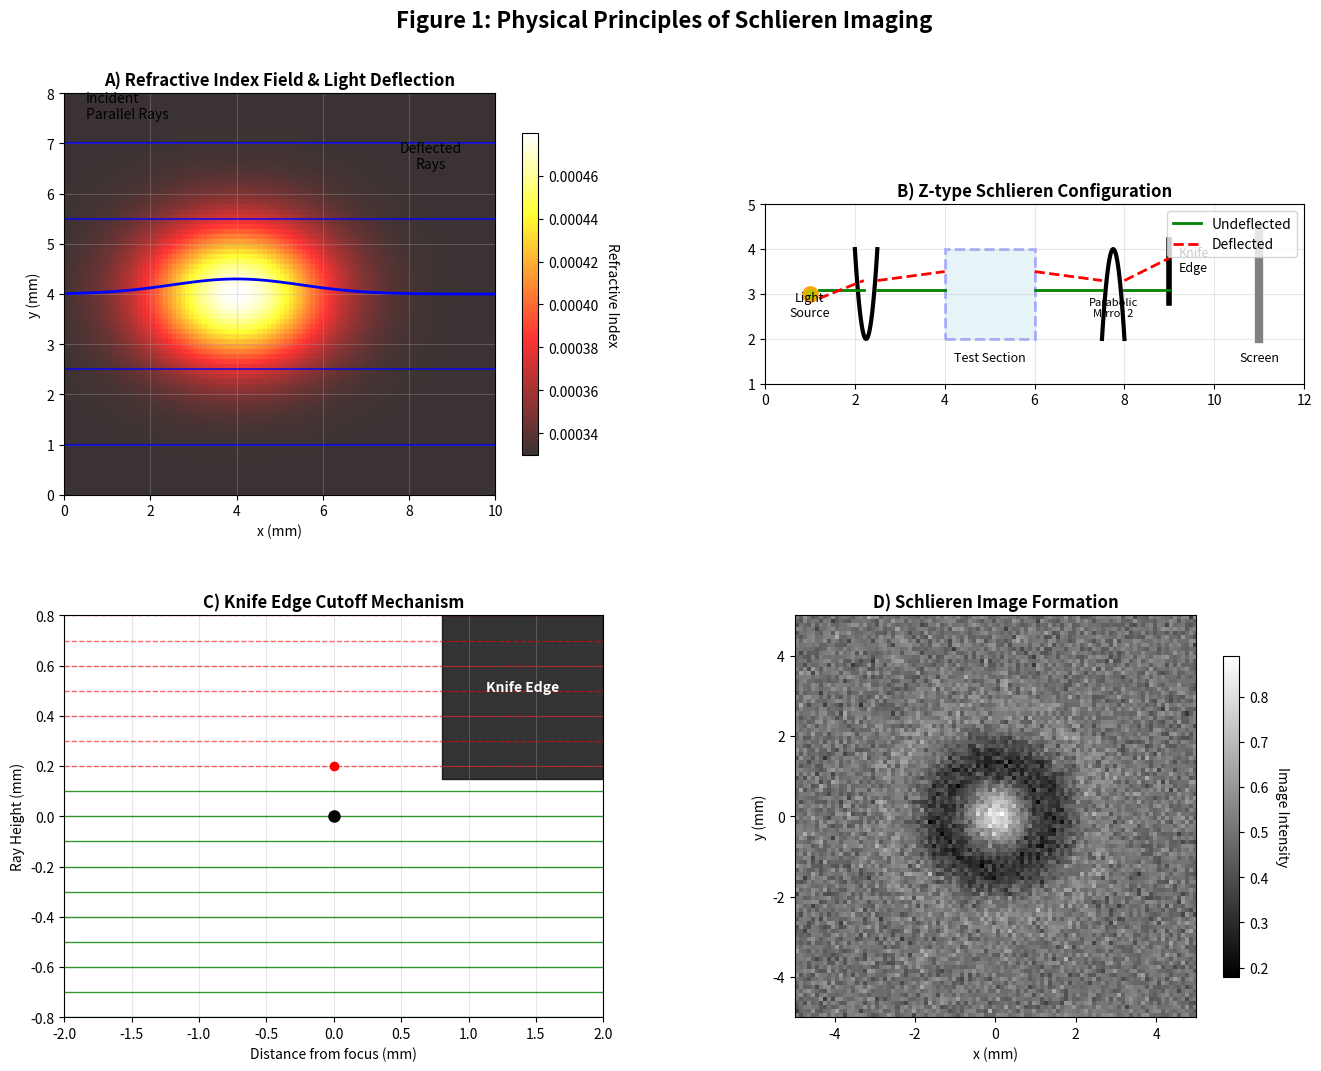

Reproduce this figure in Python.
import numpy as np
import matplotlib.pyplot as plt
from matplotlib.patches import Rectangle, FancyBboxPatch
from matplotlib.colors import LinearSegmentedColormap
import matplotlib.patches as patches

# Set up the figure with subplots
fig = plt.figure(figsize=(16, 12))
gs = fig.add_gridspec(2, 2, hspace=0.3, wspace=0.3)

# Panel A: Refractive Index Field & Light Deflection
ax1 = fig.add_subplot(gs[0, 0])

# Create refractive index field (Gaussian distribution)
x = np.linspace(0, 10, 100)
y = np.linspace(0, 8, 80)
X, Y = np.meshgrid(x, y)

# Gaussian refractive index variation
x_center, y_center = 4, 4
sigma_x, sigma_y = 1.5, 1.0
n_base = 0.00033
n_variation = 0.00015
n_field = n_base + n_variation * np.exp(-((X - x_center)**2 / (2 * sigma_x**2) + 
                                          (Y - y_center)**2 / (2 * sigma_y**2)))

# Plot refractive index field
im1 = ax1.imshow(n_field, extent=[0, 10, 0, 8], origin='lower', 
                 cmap='hot', alpha=0.8, aspect='auto')

# Add light rays
ray_y_positions = np.linspace(1, 7, 5)
for i, y_pos in enumerate(ray_y_positions):
    if i == 2:  # Middle ray passes through disturbance
        # Deflected ray
        x_ray = np.linspace(0, 10, 100)
        deflection = 0.3 * np.exp(-((x_ray - x_center)**2 / (2 * sigma_x**2))) * \
                    np.exp(-((y_pos - y_center)**2 / (2 * sigma_y**2)))
        y_ray = y_pos + deflection
        ax1.plot(x_ray, y_ray, 'b-', linewidth=2, label='Deflected Ray' if i == 2 else '')
    else:
        # Straight rays
        ax1.axhline(y=y_pos, color='blue', linewidth=1.5, alpha=0.7)

# Add labels
ax1.text(0.5, 7.5, 'Incident\nParallel Rays', fontsize=10, ha='left')
ax1.text(8.5, 6.5, 'Deflected\nRays', fontsize=10, ha='center')

# Colorbar
cbar1 = plt.colorbar(im1, ax=ax1, shrink=0.8)
cbar1.set_label('Refractive Index', rotation=270, labelpad=15)

ax1.set_xlabel('x (mm)')
ax1.set_ylabel('y (mm)')
ax1.set_title('A) Refractive Index Field & Light Deflection', fontweight='bold')
ax1.grid(True, alpha=0.3)

# Panel B: Z-type Schlieren Configuration
ax2 = fig.add_subplot(gs[0, 1])

# Light source
ax2.plot(1, 3, 'yo', markersize=10, markeredgecolor='orange', markeredgewidth=2)
ax2.text(1, 2.5, 'Light\nSource', ha='center', fontsize=9)

# Parabolic mirror 1
mirror1_x = np.linspace(2, 2.5, 50)
mirror1_y = 2 + 2 * (mirror1_x - 2.25)**2 / 0.25**2
ax2.plot(mirror1_x, mirror1_y, 'k-', linewidth=3)

# Test section (dashed box)
test_box = Rectangle((4, 2), 2, 2, linewidth=2, edgecolor='blue', 
                    facecolor='lightblue', alpha=0.3, linestyle='--')
ax2.add_patch(test_box)
ax2.text(5, 1.5, 'Test Section', ha='center', fontsize=9)

# Parabolic mirror 2
mirror2_x = np.linspace(7.5, 8, 50)
mirror2_y = 4 - 2 * (mirror2_x - 7.75)**2 / 0.25**2
ax2.plot(mirror2_x, mirror2_y, 'k-', linewidth=3)
ax2.text(7.75, 2.5, 'Parabolic\nMirror 2', ha='center', fontsize=8)

# Knife edge
ax2.plot([9, 9], [2.8, 4.2], 'k-', linewidth=4)
ax2.text(9.2, 3.5, 'Knife\nEdge', ha='left', fontsize=9)

# Screen
ax2.plot([11, 11], [2, 4.5], 'gray', linewidth=6)
ax2.text(11, 1.5, 'Screen', ha='center', fontsize=9)

# Light rays
# Undeflected ray
ax2.plot([1.2, 2.2], [3.1, 3.1], 'g-', linewidth=2)
ax2.plot([2.5, 4], [3.1, 3.1], 'g-', linewidth=2)
ax2.plot([6, 7.5], [3.1, 3.1], 'g-', linewidth=2)
ax2.plot([8, 9], [3.1, 3.1], 'g-', linewidth=2, label='Undeflected')

# Deflected ray
ax2.plot([1.2, 2.2], [2.9, 3.3], 'r--', linewidth=2)
ax2.plot([2.5, 4], [3.3, 3.5], 'r--', linewidth=2)
ax2.plot([6, 7.5], [3.5, 3.3], 'r--', linewidth=2)
ax2.plot([8, 9], [3.3, 3.8], 'r--', linewidth=2, label='Deflected')

ax2.set_xlim(0, 12)
ax2.set_ylim(1, 5)
ax2.set_title('B) Z-type Schlieren Configuration', fontweight='bold')
ax2.legend(loc='upper right')
ax2.set_aspect('equal')
ax2.grid(True, alpha=0.3)

# Panel C: Knife Edge Cutoff Mechanism
ax3 = fig.add_subplot(gs[1, 0])

# Create ray diagram
distances = np.linspace(-2, 2, 100)
ray_heights = np.linspace(-0.8, 0.8, 17)

# Plot rays
for i, height in enumerate(ray_heights):
    if height > 0.15:  # Rays above knife edge (blocked)
        ax3.plot(distances, [height] * len(distances), 'r--', alpha=0.6, linewidth=1)
    else:  # Rays below knife edge (pass through)
        ax3.plot(distances, [height] * len(distances), 'g-', alpha=0.8, linewidth=1)

# Knife edge
knife_x = np.linspace(0.8, 2, 50)
knife_y = np.linspace(0.15, 0.15, 50)
ax3.fill_between([0.8, 2], [0.15, 0.15], [0.8, 0.8], color='black', alpha=0.8)
ax3.text(1.4, 0.5, 'Knife Edge', ha='center', fontsize=10, color='white', fontweight='bold')

# Focus point
ax3.plot(0, 0, 'ko', markersize=8)
ax3.plot(0, 0.2, 'ro', markersize=6)  # Deflected focus

# Grid and labels
ax3.grid(True, alpha=0.3)
ax3.set_xlabel('Distance from focus (mm)')
ax3.set_ylabel('Ray Height (mm)')
ax3.set_title('C) Knife Edge Cutoff Mechanism', fontweight='bold')
ax3.set_xlim(-2, 2)
ax3.set_ylim(-0.8, 0.8)

# Panel D: Schlieren Image Formation
ax4 = fig.add_subplot(gs[1, 1])

# Create synthetic Schlieren image
x_img = np.linspace(-5, 5, 100)
y_img = np.linspace(-5, 5, 100)
X_img, Y_img = np.meshgrid(x_img, y_img)

# Create a circular disturbance pattern
r = np.sqrt(X_img**2 + Y_img**2)
intensity = 0.5 + 0.3 * np.exp(-r**2 / 4) * np.cos(2 * np.pi * r / 3)

# Add some noise for realism
intensity += 0.05 * np.random.randn(*intensity.shape)
intensity = np.clip(intensity, 0, 1)

im4 = ax4.imshow(intensity, extent=[-5, 5, -5, 5], cmap='gray', origin='lower')
ax4.set_xlabel('x (mm)')
ax4.set_ylabel('y (mm)')
ax4.set_title('D) Schlieren Image Formation', fontweight='bold')

# Add colorbar
cbar4 = plt.colorbar(im4, ax=ax4, shrink=0.8)
cbar4.set_label('Image Intensity', rotation=270, labelpad=15)

# Main title
fig.suptitle('Figure 1: Physical Principles of Schlieren Imaging', 
             fontsize=16, fontweight='bold', y=0.95)

plt.tight_layout()
plt.show()